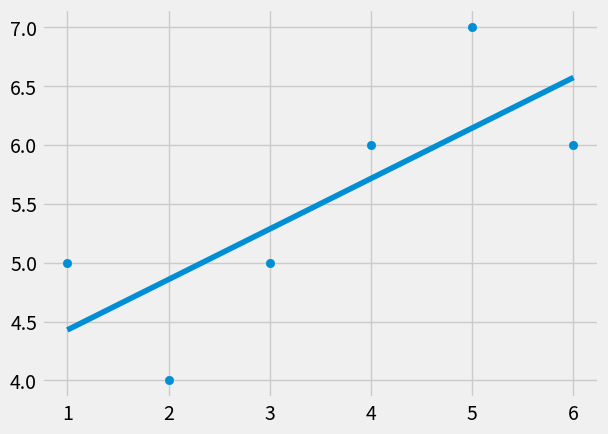

Reproduce this figure in Python.
from statistics import mean
import numpy as np

import matplotlib.pyplot as plt
from matplotlib import style

style.use('fivethirtyeight')

xs = np.array([1,2,3,4,5,6],dtype = np.float64)
ys = np.array([5,4,5,6,7,6],dtype = np.float64)

print(xs * ys)




#returns the mean of a list
def mean(a):
    return np.mean(a)

#Returns the best fit slope
def get_BTSlope(xs, ys):

    m = (mean(xs) * mean(ys) - mean(xs * ys)) / (mean(xs)**2 - mean(xs**2))

    return m

def get_YInter(xs, ys, m):

    return mean(ys) - m*mean(xs)


def predict(x, m, b):
    return m*x + b

def squared_error(orig,calc):
    return sum((calc - orig)**2)

def coef_determination(orig, calc):
    y_mean = [mean(orig) for y in orig]
    print("Y")
    squared_error_reg = squared_error(orig, calc)
    squared_error_mean = squared_error(orig, y_mean)
    return 1-squared_error_reg/squared_error_mean

m = get_BTSlope(xs, ys)
b = get_YInter(xs, ys, m)

regression_line = [predict(x,m,b) for x in xs]


r = coef_determination(ys, regression_line)

#Coefficient of 1 is the best accuracy
print("r2 : ", r)

plt.scatter(xs, ys)
plt.plot(xs, regression_line)
plt.show()
